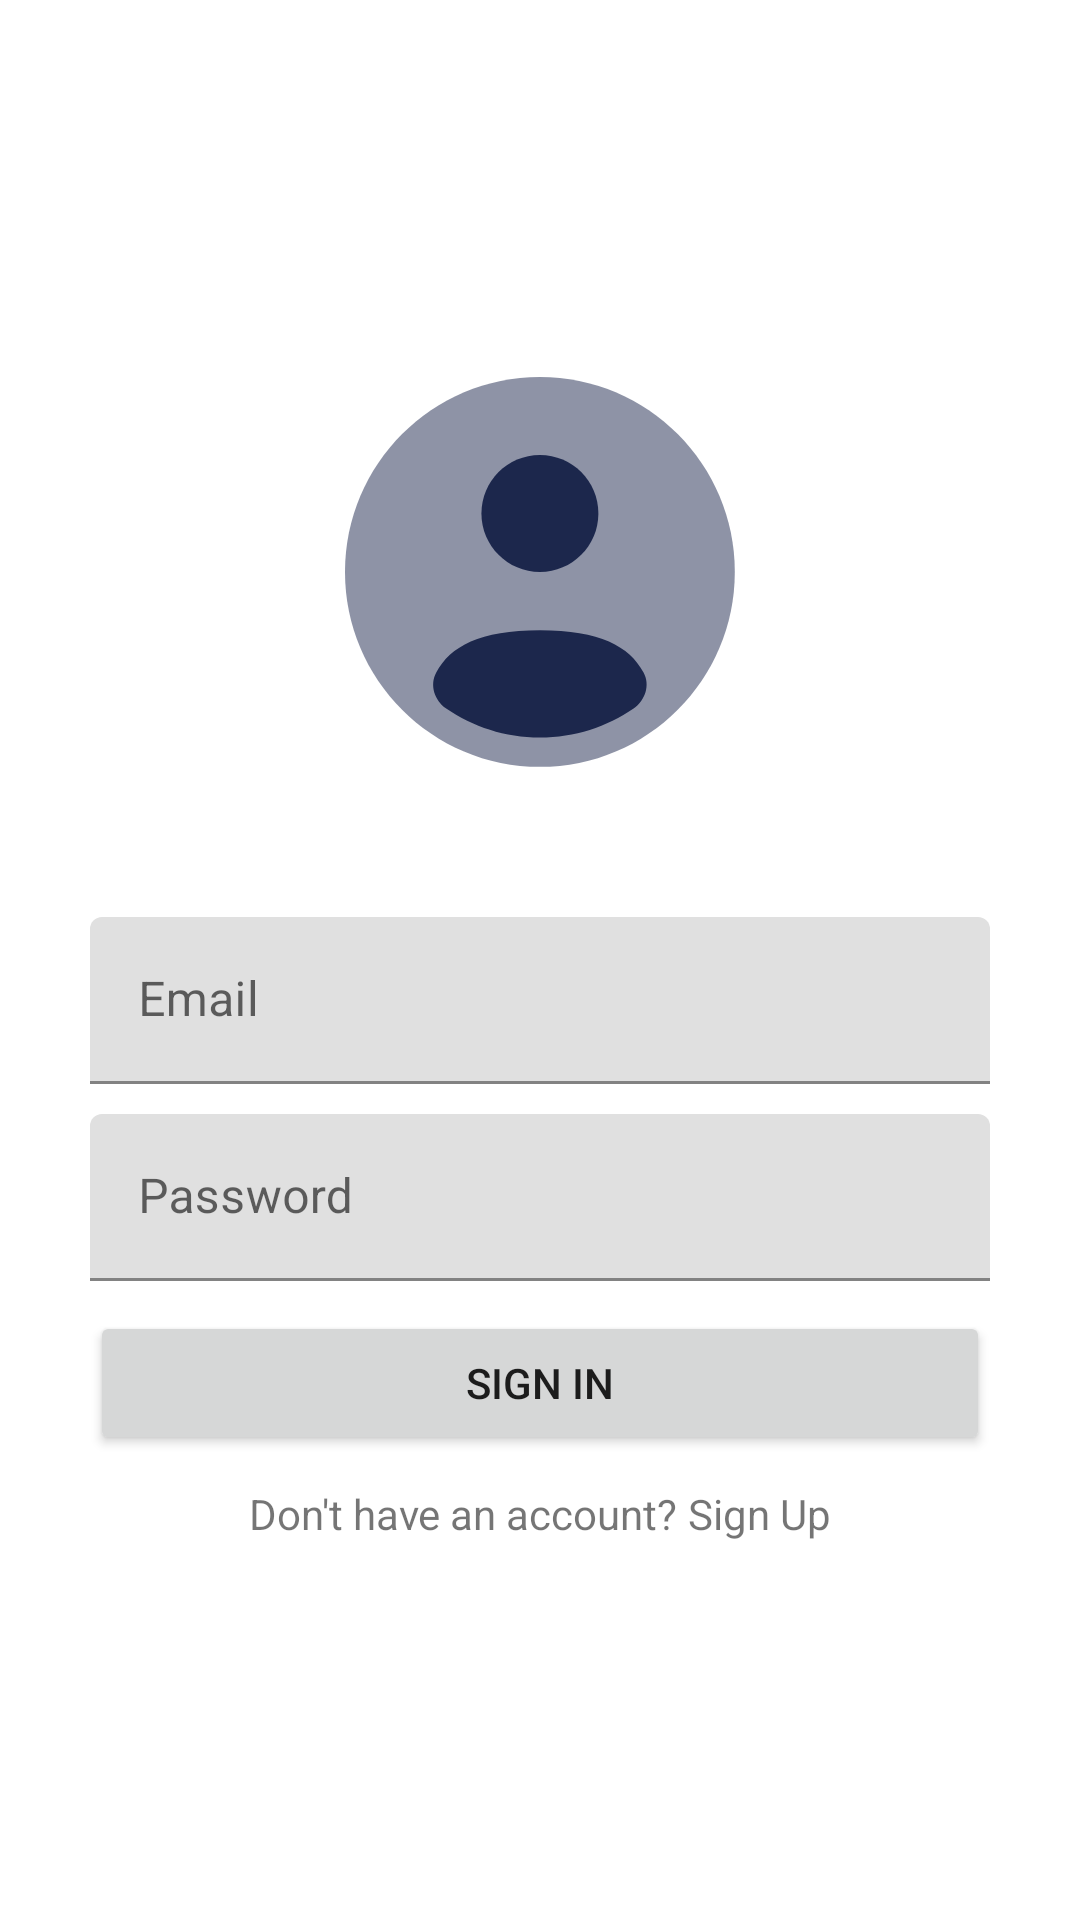

Write the Android layout XML for this screen, with the resource values it uses.
<!-- AndroidManifest.xml: application theme Theme.AseApplication -->
<!-- res/layout/activity_sign_in.xml -->
<?xml version="1.0" encoding="utf-8"?>
<RelativeLayout xmlns:android="http://schemas.android.com/apk/res/android"
    xmlns:tools="http://schemas.android.com/tools"
    android:layout_width="match_parent"
    android:layout_height="match_parent"
    android:paddingHorizontal="20dp"
    tools:context=".ui.sign.SignInActivity">

    <LinearLayout
        android:layout_width="match_parent"
        android:layout_height="wrap_content"
        android:layout_centerInParent="true"
        android:background="@drawable/custom_shape"
        android:orientation="vertical">

        <ImageView
            android:layout_width="130dp"
            android:layout_height="130dp"
            android:layout_gravity="center"
            android:layout_marginBottom="50dp"
            android:src="@drawable/user_picture" />

        <com.google.android.material.textfield.TextInputLayout
            android:layout_width="match_parent"
            android:layout_height="wrap_content"
            android:hint="Email">

            <com.google.android.material.textfield.TextInputEditText
                android:layout_width="match_parent"
                android:layout_height="wrap_content"
                android:inputType="textEmailAddress" />
        </com.google.android.material.textfield.TextInputLayout>

        <Space
            android:layout_width="match_parent"
            android:layout_height="10dp" />

        <com.google.android.material.textfield.TextInputLayout
            android:layout_width="match_parent"
            android:layout_height="wrap_content"
            android:hint="Password">

            <com.google.android.material.textfield.TextInputEditText
                android:layout_width="match_parent"
                android:layout_height="wrap_content"
                android:inputType="textPassword" />

        </com.google.android.material.textfield.TextInputLayout>

        <Space
            android:layout_width="match_parent"
            android:layout_height="10dp" />

        <Button
            android:layout_width="match_parent"
            android:layout_height="wrap_content"
            android:text="Sign In" />

        <Space
            android:layout_width="match_parent"
            android:layout_height="10dp" />

        <LinearLayout
            android:layout_width="wrap_content"
            android:layout_height="wrap_content"
            android:layout_gravity="center">

            <TextView
                android:layout_width="wrap_content"
                android:layout_height="wrap_content"
                android:layout_gravity="center"
                android:text="Don't have an account? " />
            
            <TextView
                android:id="@+id/tv_sign_up"
                android:layout_width="wrap_content"
                android:layout_height="wrap_content"
                android:text="Sign Up" />
        </LinearLayout>

    </LinearLayout>

</RelativeLayout>
<!-- resources referenced by this layout -->
<resources>
  <!-- drawable custom_shape (drawable) -->
  <?xml version="1.0" encoding="utf-8"?>
  <shape xmlns:android="http://schemas.android.com/apk/res/android">
      <solid android:color="@color/white" />
      <corners
          android:topLeftRadius="10dp"
          android:topRightRadius="10dp" />
      <padding
          android:bottom="10dp"
          android:left="10dp"
          android:right="10dp"
          android:top="10dp" />
  
  
  </shape>
  <!-- drawable user_picture (drawable) -->
  <vector xmlns:android="http://schemas.android.com/apk/res/android"
      android:width="667dp"
      android:height="667dp"
      android:viewportWidth="667"
      android:viewportHeight="667">
      <path
          android:fillAlpha="0.5"
          android:fillColor="#1C274C"
          android:pathData="M666.67,333.33C666.67,517.43 517.43,666.67 333.33,666.67C149.24,666.67 0,517.43 0,333.33C0,149.24 149.24,0 333.33,0C517.43,0 666.67,149.24 666.67,333.33Z"
          android:strokeAlpha="0.5" />
      <path
          android:fillColor="#1C274C"
          android:pathData="M493.57,567.04C447.99,598.35 392.8,616.67 333.33,616.67C273.86,616.67 218.67,598.34 173.1,567.04C152.97,553.21 144.37,526.87 156.07,505.44C180.33,461.01 230.32,433.33 333.33,433.33C436.34,433.33 486.33,461.01 510.59,505.44C522.3,526.87 513.69,553.21 493.57,567.04Z" />
      <path
          android:fillColor="#1C274C"
          android:pathData="M333.33,333.33C388.56,333.33 433.33,288.56 433.33,233.33C433.33,178.1 388.56,133.33 333.33,133.33C278.11,133.33 233.34,178.1 233.34,233.33C233.34,288.56 278.11,333.33 333.33,333.33Z"/>
  </vector>
  <style name="Theme.AseApplication" parent="Theme.MaterialComponents.DayNight.NoActionBar">
          
          <item name="colorPrimary">@color/blue</item>
          <item name="colorPrimaryVariant">@color/purple_700</item>
          <item name="colorOnPrimary">@color/white</item>
          
          <item name="colorSecondary">@color/teal_200</item>
          <item name="colorSecondaryVariant">@color/teal_700</item>
          <item name="colorOnSecondary">@color/black</item>
          
          <item name="android:statusBarColor">?attr/colorPrimary</item>
          
      </style>
  <color name="white">#FFFFFFFF</color>
  <color name="blue">#2b4e79</color>
  <color name="purple_700">#FF3700B3</color>
  <color name="teal_200">#FF03DAC5</color>
  <color name="teal_700">#FF018786</color>
  <color name="black">#FF000000</color>
</resources>
